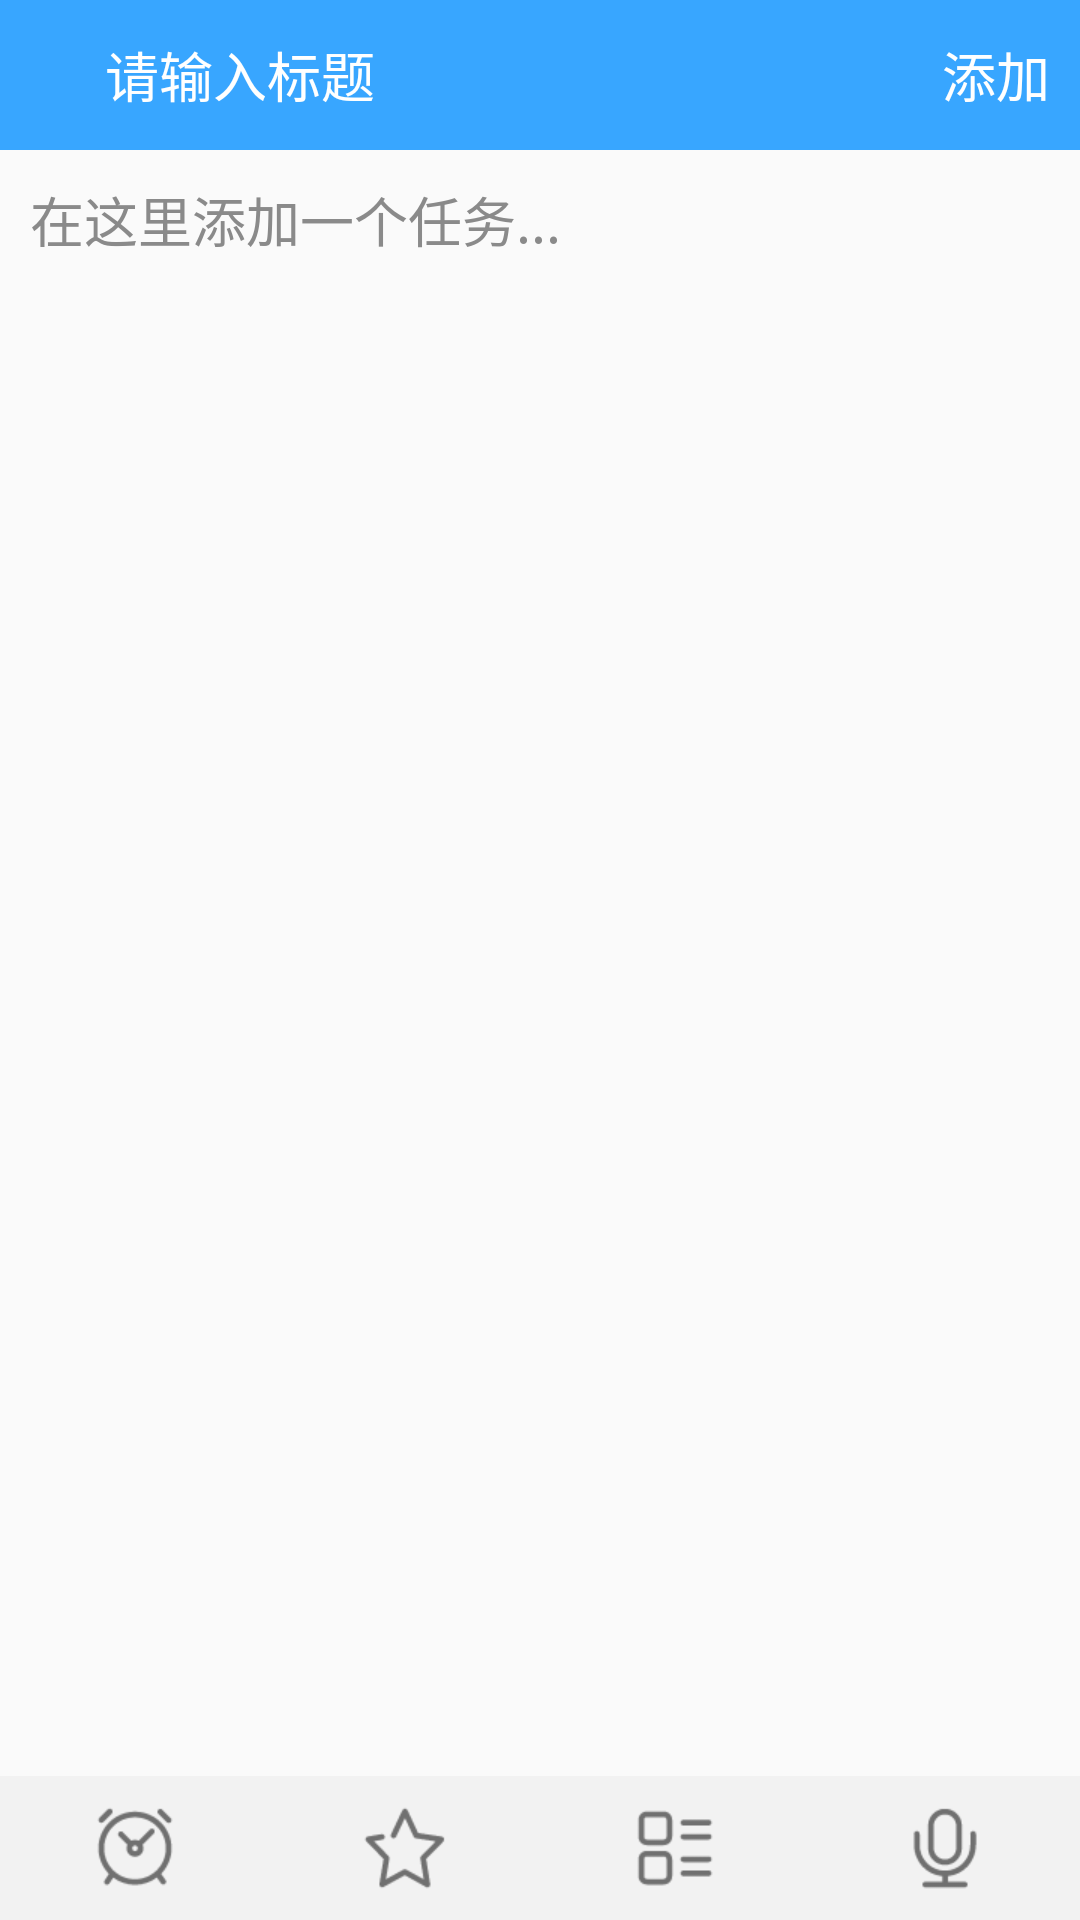

Write the Android layout XML for this screen, with the resource values it uses.
<!-- AndroidManifest.xml: application theme AppTheme -->
<!-- res/layout/activity_add_note.xml -->
<?xml version="1.0" encoding="utf-8"?>
<LinearLayout xmlns:android="http://schemas.android.com/apk/res/android"
    xmlns:tools="http://schemas.android.com/tools"
    android:layout_width="match_parent"
    android:layout_height="match_parent"
    android:orientation="vertical"
    tools:context=".activity.AddNoteActivity">

    <include layout="@layout/activity_add_note_top"/>

    <ScrollView
        android:layout_weight="1"
        android:layout_width="match_parent"
        android:layout_height="0dp">

        <EditText

            android:id="@+id/et_content"
            android:layout_height="match_parent"
            android:layout_width="match_parent"
            android:gravity="top|left"
            android:layout_margin="10dp"
            android:textSize="18sp"
            android:textColor="@color/black"
            android:background="@null"
            android:hint="在这里添加一个任务..."
            android:textColorHint="@color/text_gray"
            android:textCursorDrawable="@null"/>

    </ScrollView>

    <include layout="@layout/activity_add_note_bottom"/>

    <RelativeLayout
        android:id="@+id/rl_voice"
        android:layout_width="match_parent"
        android:background="@color/white"
        android:layout_height="200dp"
        android:visibility="gone">

        <TextView
            android:layout_width="match_parent"
            android:layout_height="1dp"
            android:layout_alignParentTop="true"
            android:background="@color/black_divider"/>

        <ImageView
            android:id="@+id/btn_voice_press"
            android:layout_width="90dp"
            android:layout_height="90dp"
            android:layout_centerInParent="true"
            android:src="@drawable/voice_press_seletor"/>

        <TextView
            android:id="@+id/tv_press_tip"
            android:layout_width="wrap_content"
            android:layout_height="wrap_content"
            android:layout_below="@+id/btn_voice_press"
            android:layout_centerHorizontal="true"
            android:text="按住说话"
            android:textSize="16sp"
            android:textColor="@color/text_gray"
            android:layout_marginTop="3dp"/>

    </RelativeLayout>

</LinearLayout>
<!-- res/layout/activity_add_note_top.xml (included above) -->
<?xml version="1.0" encoding="utf-8"?>
<LinearLayout xmlns:android="http://schemas.android.com/apk/res/android"
    android:layout_width="match_parent"
    android:layout_height="50dp"
    android:orientation="horizontal"
    android:background="@color/colorPrimary"
    android:gravity="center_vertical">

        <ImageView
            android:id="@+id/iv_back"
            android:layout_width="25dp"
            android:layout_height="25dp"
            android:layout_marginLeft="5dp"
            android:src="@mipmap/back"/>

        <EditText
            android:id="@+id/et_title"
            android:layout_weight="1"
            android:layout_width="0dp"
            android:layout_height="match_parent"
            android:hint="请输入标题"
            android:textColor="@color/white"
            android:textColorHint="@color/white"
            android:gravity="center_vertical"
            android:layout_marginLeft="5dp"
            android:textSize="18sp"
            android:textCursorDrawable="@null"
            android:background="@null"
            android:singleLine="true"/>

        <TextView
            android:id="@+id/tv_add"
            android:layout_width="wrap_content"
            android:layout_height="wrap_content"
            android:layout_marginRight="10dp"
            android:layout_marginLeft="10dp"
            android:text="添加"
            android:textSize="18sp"
            android:textColor="@color/white"/>
    </LinearLayout>
<!-- res/layout/activity_add_note_bottom.xml (included above) -->
<?xml version="1.0" encoding="utf-8"?>
<LinearLayout xmlns:android="http://schemas.android.com/apk/res/android"
    android:orientation="horizontal"
    android:layout_width="match_parent"
    android:background="@color/add_note_bottom_background"
    android:layout_height="48dp">

    <LinearLayout
        android:id="@+id/ll_remind"
        android:layout_weight="1"
        android:layout_width="0dp"
        android:layout_height="match_parent"
        android:gravity="center">

        <ImageView
            android:id="@+id/iv_remind"
            android:layout_width="30dp"
            android:layout_height="match_parent"
            android:src="@mipmap/remind"/>

    </LinearLayout>

    <LinearLayout
        android:id="@+id/ll_favor"
        android:layout_weight="1"
        android:layout_width="0dp"
        android:layout_height="match_parent"
        android:gravity="center">

        <ImageView
            android:id="@+id/iv_favor"
            android:layout_width="30dp"
            android:layout_height="match_parent"
            android:src="@mipmap/favor"/>

    </LinearLayout>

    <LinearLayout
        android:id="@+id/ll_list"
        android:layout_weight="1"
        android:layout_width="0dp"
        android:layout_height="match_parent"
        android:gravity="center">

        <ImageView
            android:id="@+id/iv_list"
            android:layout_width="30dp"
            android:layout_height="match_parent"
            android:src="@mipmap/list"/>

    </LinearLayout>

    <LinearLayout
        android:id="@+id/ll_voice"
        android:layout_weight="1"
        android:layout_width="0dp"
        android:layout_height="match_parent"
        android:gravity="center">

        <ImageView
            android:id="@+id/iv_voice"
            android:layout_width="30dp"
            android:layout_height="30dp"
            android:src="@mipmap/voice"/>

    </LinearLayout>

</LinearLayout>
<!-- resources referenced by this layout -->
<resources>
  <color name="add_note_bottom_background">#F2F2F2</color>
  <color name="black">#000000</color>
  <color name="black_divider">#dbdbdb</color>
  <color name="colorPrimary">#38a6ff</color>
  <color name="text_gray">#8A8A8A</color>
  <color name="white">#FFFFFF</color>
  <!-- drawable voice_press_seletor (drawable) -->
  <?xml version="1.0" encoding="utf-8"?>
  <selector xmlns:android="http://schemas.android.com/apk/res/android">
  
      <item android:drawable="@drawable/voicepress1" android:state_pressed="false"/>
      <item android:drawable="@drawable/voice_press2" android:state_pressed="true"/>
      <item android:state_window_focused="false" android:drawable="@drawable/voicepress1"/>
  </selector>
  <!-- mipmap favor: png bitmap (mipmap-mdpi, 1274 bytes) -->
  <!-- mipmap list: png bitmap (mipmap-mdpi, 867 bytes) -->
  <!-- mipmap remind: png bitmap (mipmap-mdpi, 1588 bytes) -->
  <!-- mipmap voice: png bitmap (mipmap-hdpi, 1211 bytes) -->
  <style name="AppTheme" parent="Theme.AppCompat.Light.DarkActionBar">
          
          <item name="colorPrimary">@color/colorPrimary</item>
          <item name="colorPrimaryDark">@color/colorPrimaryDark</item>
          <item name="colorAccent">@color/white</item>
      </style>
  <!-- drawable voice_press2: png bitmap (drawable, 18505 bytes) -->
  <color name="colorPrimaryDark">#303F9F</color>
</resources>
